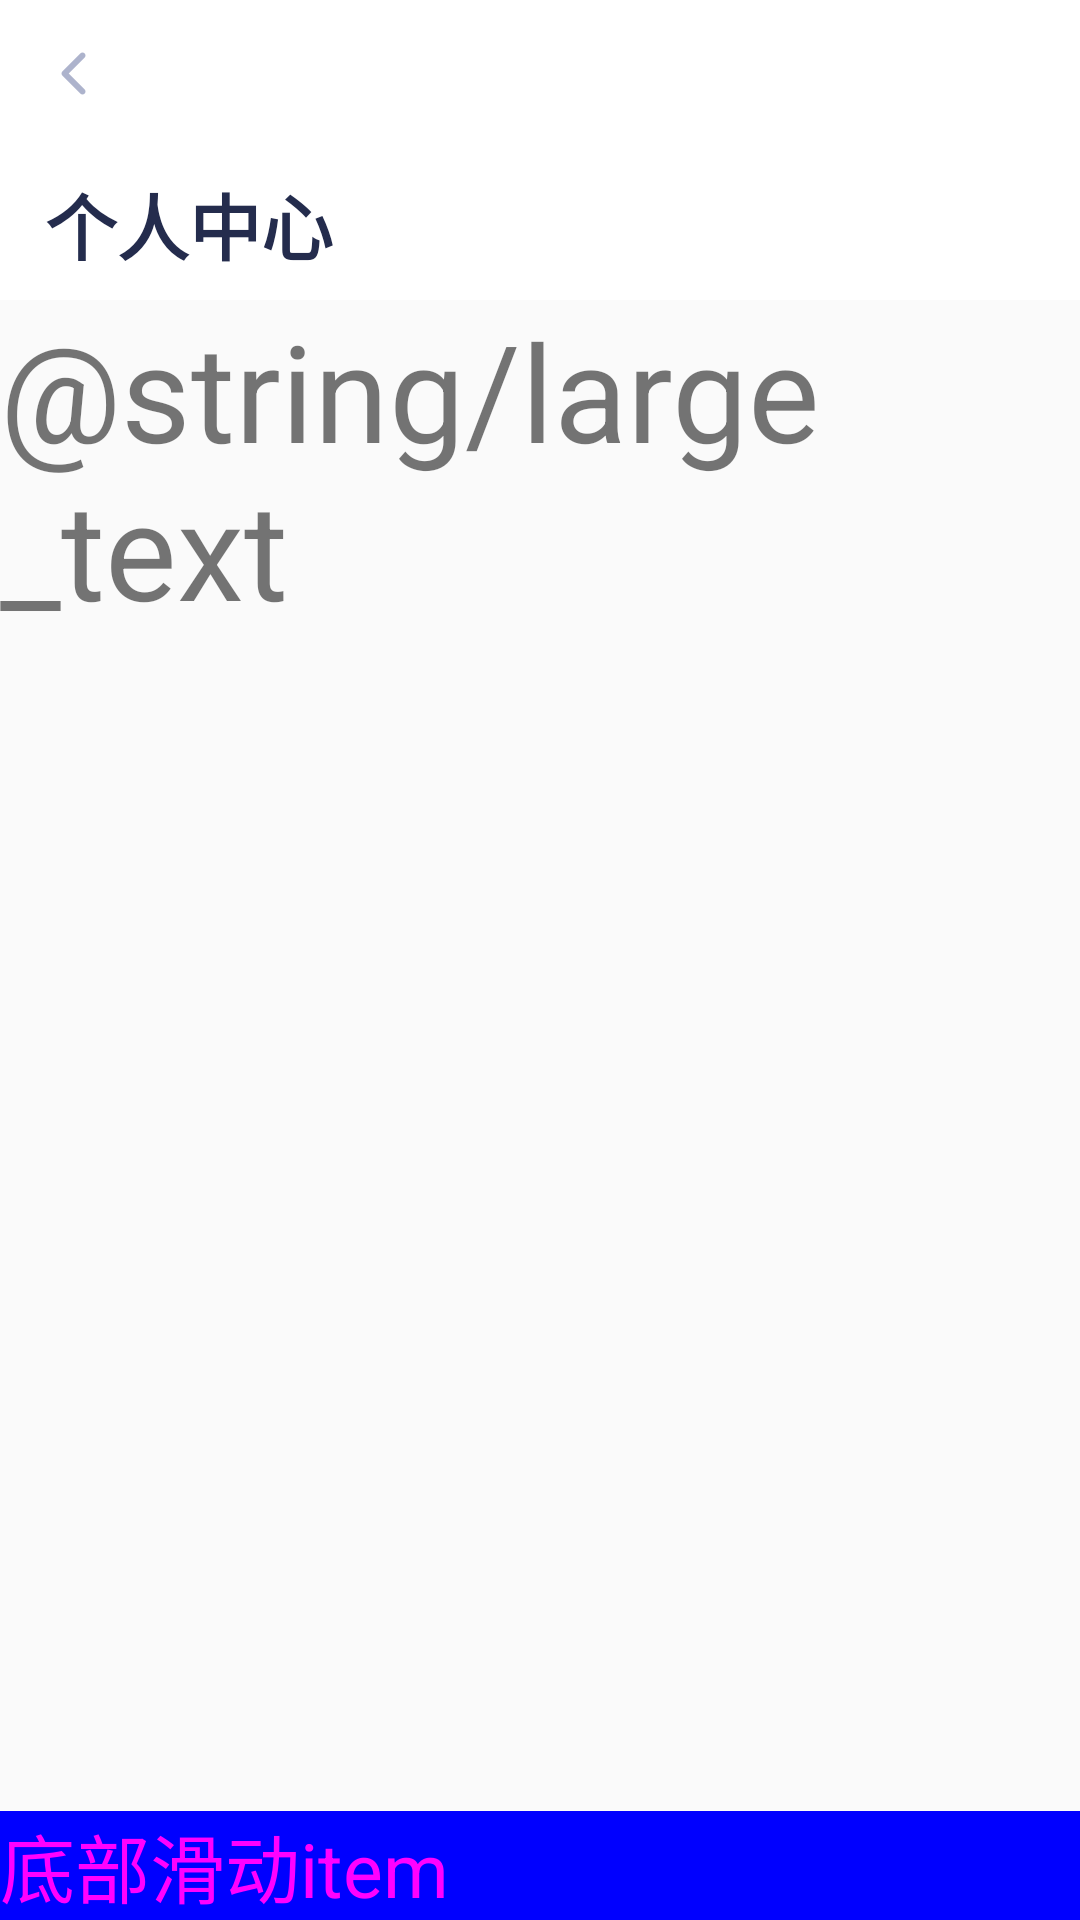

Here is an Android app screen rendered from its layout file. Give the layout XML and the strings, colors and styles it references.
<!-- AndroidManifest.xml: application theme AppTheme -->
<!-- res/layout/activity_scrolling.xml -->
<?xml version="1.0" encoding="utf-8"?>
<android.support.design.widget.CoordinatorLayout xmlns:android="http://schemas.android.com/apk/res/android"
                                                 xmlns:app="http://schemas.android.com/apk/res-auto"
                                                 xmlns:tools="http://schemas.android.com/tools"
                                                 android:layout_width="match_parent"
                                                 android:layout_height="match_parent"
                                                 android:fitsSystemWindows="true"
                                                 tools:context=".activity.ScrollingActivity">

    <android.support.design.widget.AppBarLayout
        android:id="@+id/app_bar"
        android:layout_width="match_parent"
        android:layout_height="@dimen/app_bar_height"
        android:background="@color/white"
        android:fitsSystemWindows="true"
        android:theme="@style/AppTheme.AppBarOverlay">

        <android.support.design.widget.CollapsingToolbarLayout
            android:id="@+id/toolbar_layout"
            android:layout_width="match_parent"
            android:layout_height="match_parent"
            android:fitsSystemWindows="true"
            app:collapsedTitleGravity="center_horizontal"
            app:collapsedTitleTextAppearance="@style/collapsedAppBar"
            app:expandedTitleMarginBottom="15dp"
            app:expandedTitleMarginStart="15dp"
            app:expandedTitleTextAppearance="@style/expandedAppBar"
            app:layout_scrollFlags="scroll|exitUntilCollapsed"
            app:title="个人中心"
            app:toolbarId="@+id/toolbar">

            <android.support.v7.widget.Toolbar
                android:id="@+id/toolbar"
                android:layout_width="match_parent"
                android:layout_height="?attr/actionBarSize"
                app:contentInsetLeft="0dp"
                app:contentInsetStart="0dp"
                app:layout_collapseMode="pin"
                app:popupTheme="@style/AppTheme.PopupOverlay" />

            <ImageView
                android:layout_width="wrap_content"
                android:layout_height="wrap_content"
                android:layout_margin="17dp"
                android:src="@mipmap/icon_back_gray"
                app:layout_collapseMode="pin" />

        </android.support.design.widget.CollapsingToolbarLayout>
    </android.support.design.widget.AppBarLayout>

    <android.support.v4.widget.NestedScrollView
        android:layout_width="match_parent"
        android:layout_height="match_parent"
        app:layout_behavior="@string/appbar_scrolling_view_behavior">

        <TextView
            android:layout_width="match_parent"
            android:layout_height="match_parent"
            android:text="@string/large_text"
            android:textSize="45sp" />
    </android.support.v4.widget.NestedScrollView>

    <LinearLayout
        android:layout_width="match_parent"
        android:layout_height="wrap_content"
        android:layout_gravity="bottom"
        android:background="#0000ff">

        <TextView
            android:layout_width="match_parent"
            android:layout_height="wrap_content"
            android:text="底部滑动item"
            android:textColor="@color/red"
            android:textSize="25sp" />
    </LinearLayout>

</android.support.design.widget.CoordinatorLayout>
<!-- resources referenced by this layout -->
<resources>
  <color name="red">#ff00FF</color>
  <color name="white">#ffffff</color>
  <dimen name="app_bar_height">100dp</dimen>
  <!-- mipmap icon_back_gray: png bitmap (mipmap-xxhdpi, 529 bytes) -->
  <style name="AppTheme.AppBarOverlay" parent="ThemeOverlay.AppCompat.Dark.ActionBar" />
  <style name="AppTheme.PopupOverlay" parent="ThemeOverlay.AppCompat.Light" />
  <style name="collapsedAppBar" parent="@style/TextAppearance.AppCompat">
          <item name="android:textColor">@color/color_242C4D</item>
          <item name="android:textSize">@dimen/txt_16</item>
          <item name="android:textStyle">bold</item>
      </style>
  <style name="expandedAppBar" parent="@style/TextAppearance.AppCompat">
          <item name="android:textColor">@color/color_242C4D</item>
          <item name="android:textSize">@dimen/txt_24</item>
          <item name="android:textStyle">bold</item>
      </style>
  <style name="AppTheme" parent="Theme.AppCompat.Light.DarkActionBar">
          
          <item name="colorPrimary">@color/colorPrimary</item>
          <item name="colorPrimaryDark">@color/colorPrimaryDark</item>
          <item name="colorAccent">@color/colorAccent</item>
          <item name="windowActionBar">false</item>
          <item name="android:windowActionBar">false</item>
          <item name="android:windowNoTitle">true</item>
      </style>
  <color name="color_242C4D">#242C4D</color>
  <dimen name="txt_16">16sp</dimen>
  <dimen name="txt_24">24sp</dimen>
  <color name="colorPrimary">#3F51B5</color>
  <color name="colorPrimaryDark">#303F9F</color>
  <color name="colorAccent">#FF4081</color>
</resources>
